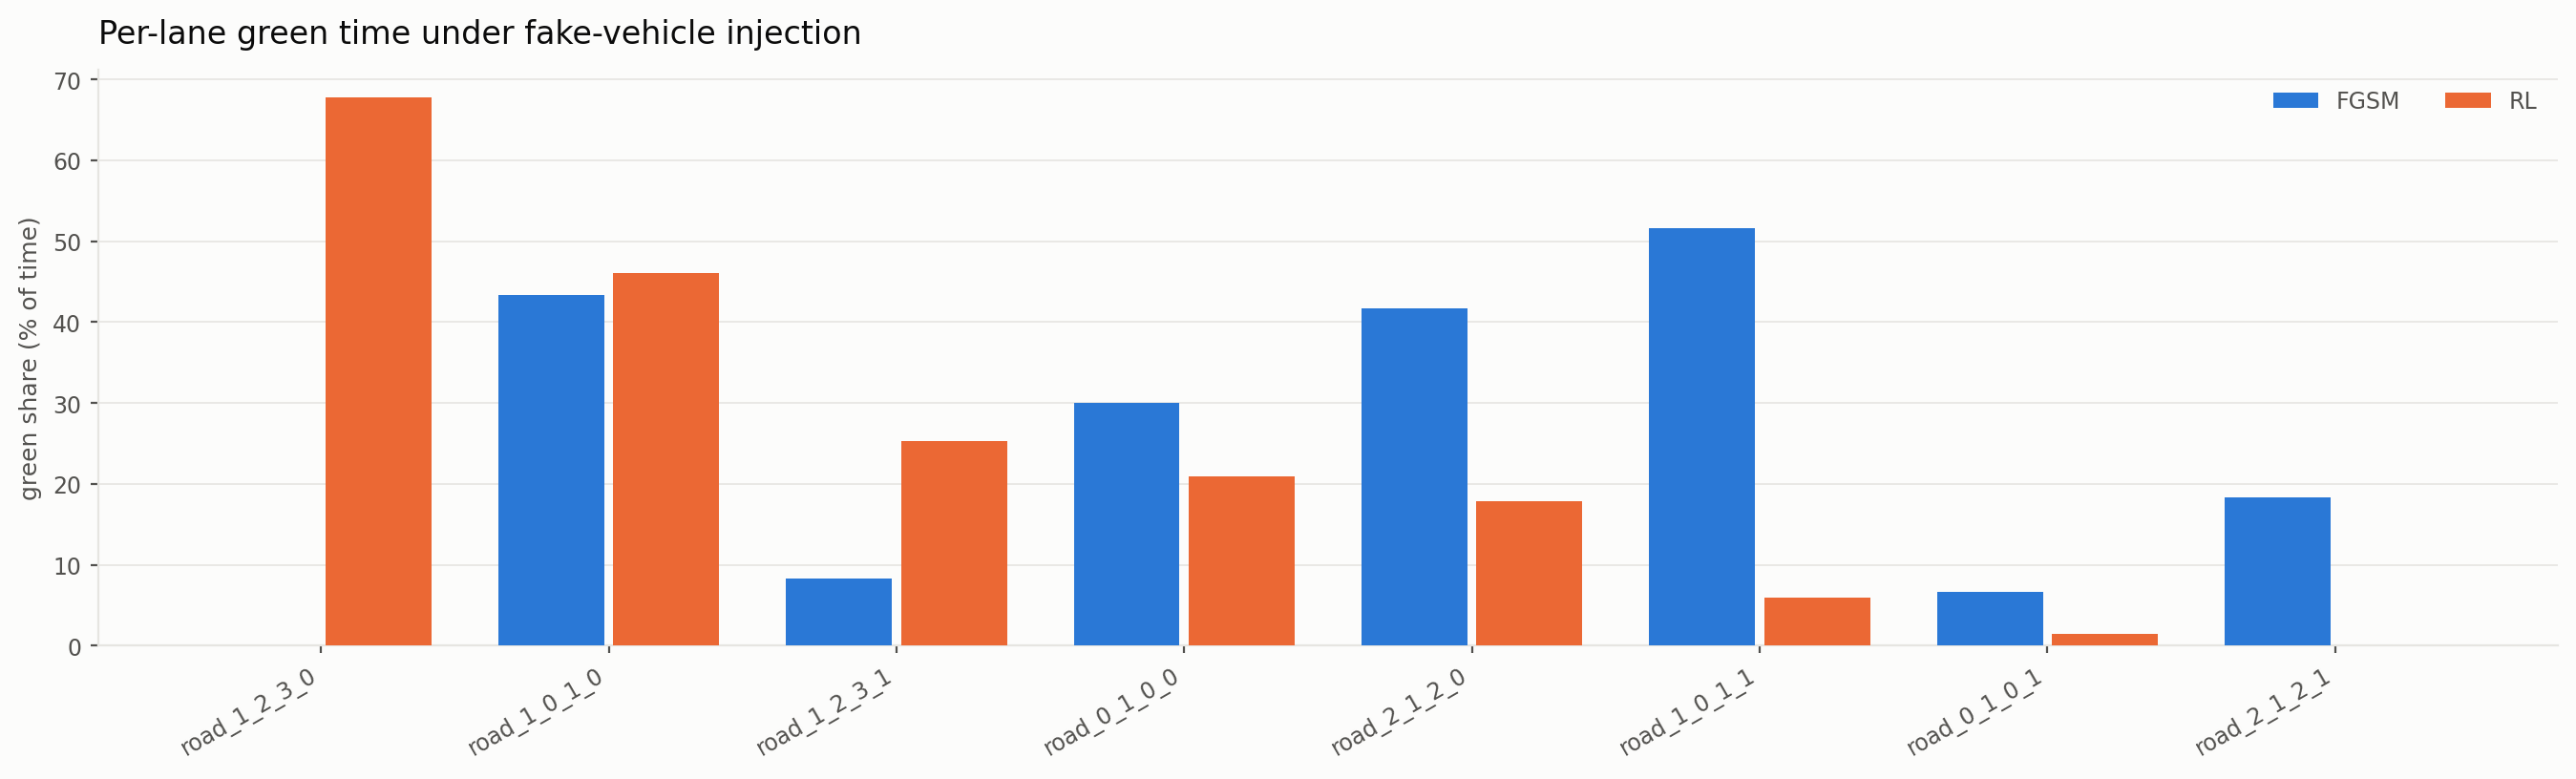

Data behind this chart, as committed beside it:
lane, FGSM, RL
road_1_2_3_0, 0.0, 67.83
road_1_0_1_0, 43.33, 46.13
road_1_2_3_1, 8.33, 25.34
road_0_1_0_0, 30.0, 20.94
road_2_1_2_0, 41.67, 17.91
road_1_0_1_1, 51.67, 5.92
road_0_1_0_1, 6.67, 1.52
road_2_1_2_1, 18.33, 0.0
